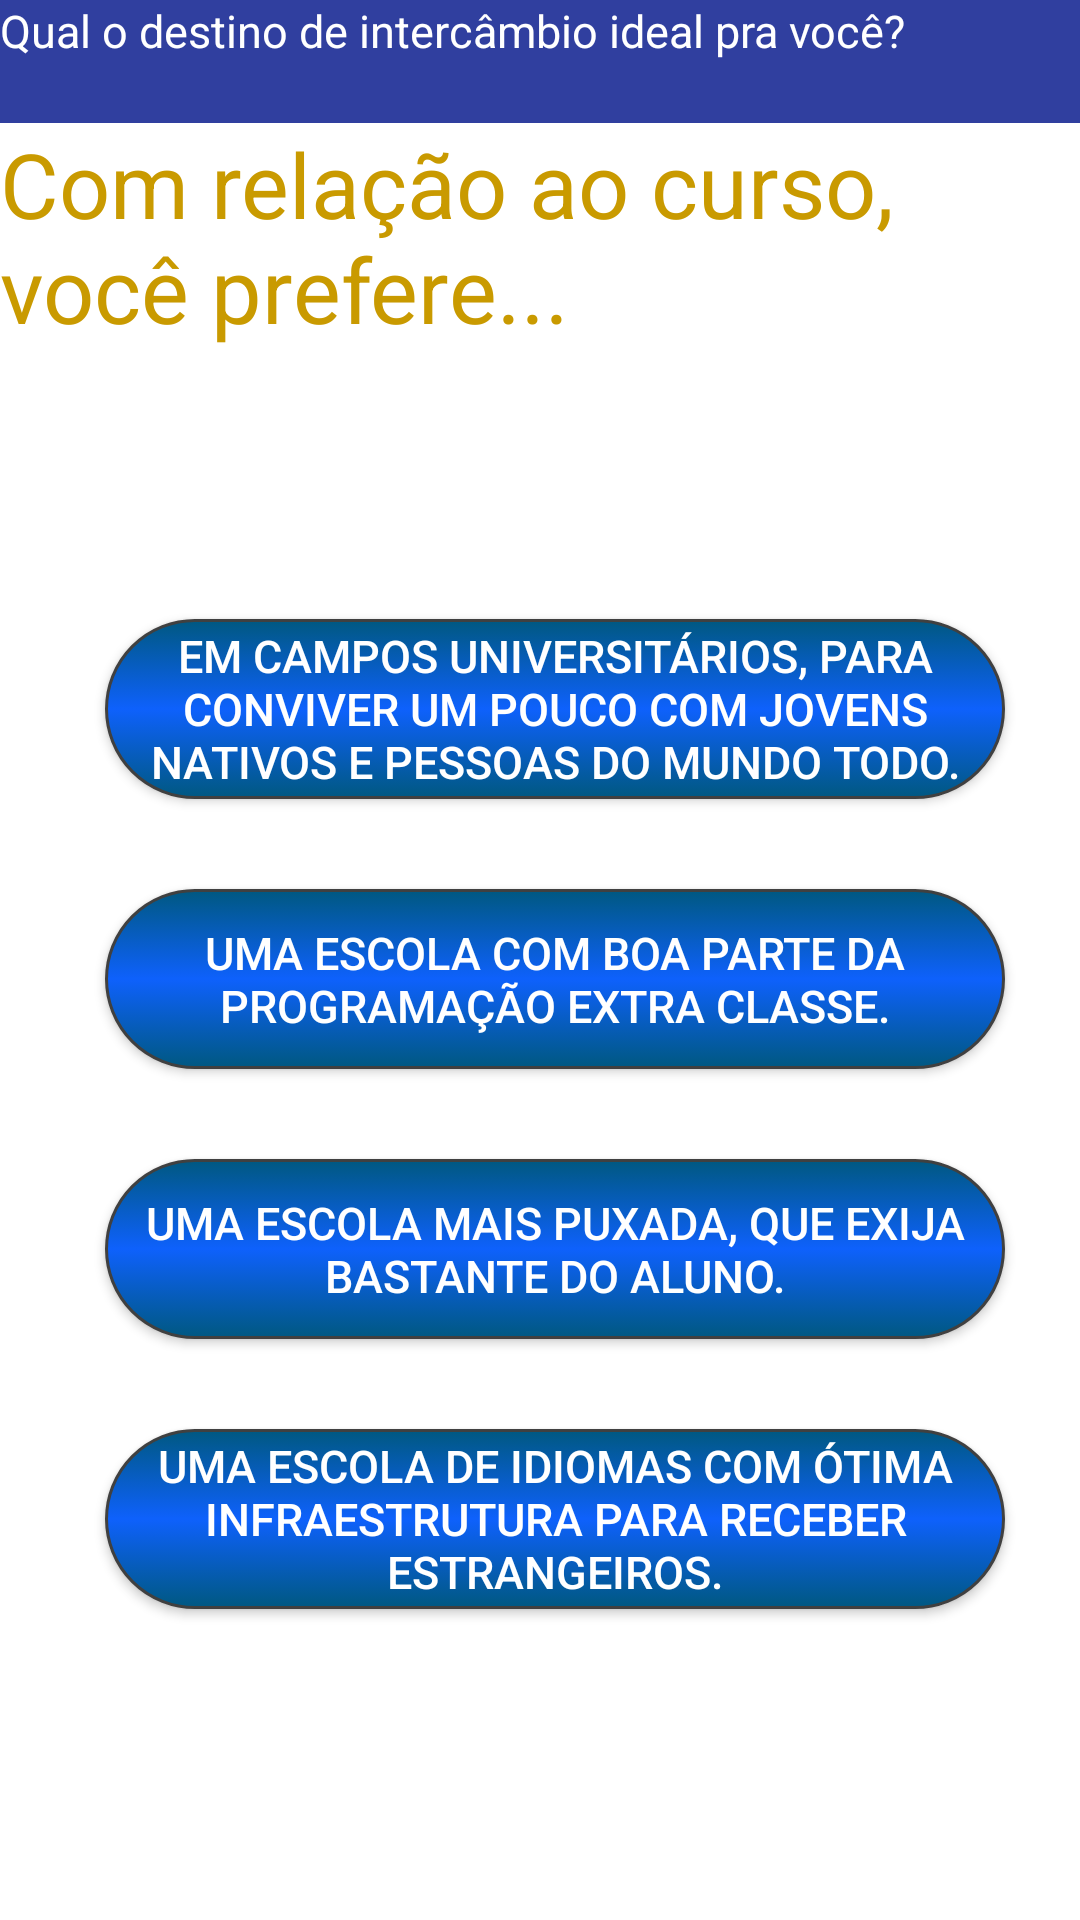

Produce the Android XML layout that renders to this screen, including the resource entries it uses.
<!-- AndroidManifest.xml: application theme AppTheme -->
<!-- res/layout/activity_pergunta_3.xml -->
<?xml version="1.0" encoding="utf-8"?>
<LinearLayout xmlns:android="http://schemas.android.com/apk/res/android"
    xmlns:app="http://schemas.android.com/apk/res-auto"
    xmlns:tools="http://schemas.android.com/tools"
    android:layout_width="match_parent"
    android:layout_height="match_parent"
    android:background="@color/colorAccent"
    android:orientation="vertical"
    android:weightSum="1"
    tools:context="com.example.quiztrip.quiztrip.Pergunta3">

    <TextView
        android:id="@+id/cabeçalho"
        android:layout_width="371dp"
        android:layout_height="41dp"
        android:background="@color/colorPrimaryDark"
        android:text="@string/cabecalho"
        android:textColor="@android:color/background_light"
        android:textSize="15sp"
        app:layout_constraintBottom_toBottomOf="parent"
        app:layout_constraintLeft_toLeftOf="parent"
        app:layout_constraintRight_toRightOf="parent"
        app:layout_constraintTop_toTopOf="parent" />

    <TextView
        android:id="@+id/per3"
        android:layout_width="match_parent"
        android:layout_height="wrap_content"
        android:textSize="30sp"
        android:ems="10"
        android:inputType="textMultiLine"
        android:text="@string/p3"
        android:textColor="@color/colorPergunta" />

    <Button
        android:id="@+id/bt_p3a"
        android:layout_width="300dp"
        android:layout_height="60dp"
        android:text="@string/p3a"
        android:textColor="@color/colorPreto"
        android:textSize="15dp"
        android:onClick="proxima"
        android:tag="EUA"
        android:layout_marginTop="90dp"
        android:layout_marginBottom="20dp"
        android:layout_marginLeft="35dp"
        android:background="@drawable/botao_clicavel"/>

    <Button
        android:id="@+id/bt_p3b"
        android:layout_width="300dp"
        android:layout_height="60dp"
        android:text="@string/p3b"
        android:onClick="proxima"
        android:textColor="@color/colorPreto"
        android:textSize="15dp"
        android:tag="AUSTRALIA"
        android:layout_marginTop="10dp"
        android:layout_marginBottom="20dp"
        android:layout_marginLeft="35dp"
        android:background="@drawable/botao_clicavel"/>

    <Button
        android:id="@+id/bt_p3c"
        android:layout_width="300dp"
        android:layout_height="60dp"
        android:text="@string/p3c"
        android:onClick="proxima"
        android:textColor="@color/colorPreto"
        android:textSize="15dp"
        android:tag="INGLATERRA"
        android:layout_marginTop="10dp"
        android:layout_marginBottom="20dp"
        android:layout_marginLeft="35dp"
        android:background="@drawable/botao_clicavel"/>

    <Button
        android:id="@+id/bt_p3d"
        android:layout_width="300dp"
        android:layout_height="60dp"
        android:text="@string/p3d"
        android:onClick="proxima"
        android:textColor="@color/colorPreto"
        android:textSize="15dp"
        android:tag="NOVAZELANDIA"
        android:layout_marginTop="10dp"
        android:layout_marginBottom="20dp"
        android:layout_marginLeft="35dp"
        android:background="@drawable/botao_clicavel"/>

</LinearLayout>
<!-- resources referenced by this layout -->
<resources>
  <color name="colorAccent">#ffffff</color>
  <color name="colorPergunta">#c99a00</color>
  <color name="colorPreto">#ffffff</color>
  <color name="colorPrimaryDark">#303F9F</color>
  <!-- drawable botao_clicavel (drawable) -->
  <?xml version="1.0" encoding="utf-8"?>
  <selector xmlns:android="http://schemas.android.com/apk/res/android">
      <item android:state_pressed="true" android:drawable="@drawable/botao_pressionado" />
      <item android:drawable="@drawable/botao" />
  </selector>
  <string name="cabecalho">Qual o destino de intercâmbio ideal pra você?</string>
  <string name="p3">Com relação ao curso, você prefere...</string>
  <string name="p3a">Em campos universitários, para conviver um pouco com jovens nativos e pessoas do mundo todo.</string>
  <string name="p3b">Uma escola com boa parte da programação extra classe.</string>
  <string name="p3c">Uma escola mais puxada, que exija bastante do aluno.</string>
  <string name="p3d">Uma escola de idiomas com ótima infraestrutura para receber estrangeiros.</string>
  <style name="AppTheme" parent="Theme.AppCompat.NoActionBar">
          
          <item name="azulEscuro1">@color/azulEscuro1</item>
          <item name="azulEscuro2">@color/azulEscuro2</item>
          <item name="colorAccent">@color/colorAccent</item>
      </style>
  <!-- drawable botao_pressionado (drawable) -->
  <?xml version="1.0" encoding="utf-8"?>
  <shape xmlns:android="http://schemas.android.com/apk/res/android" android:shape="rectangle">
      <stroke android:width="1dp" android:color="#FF404040" />
      <corners android:radius="50dp" />
      <gradient
          android:startColor="#0e61fc"
          android:centerColor="#005881"
          android:endColor="#0e61fc"
          android:angle="90" />
  </shape>
  <!-- drawable botao (drawable) -->
  <?xml version="1.0" encoding="utf-8"?>
  <shape xmlns:android="http://schemas.android.com/apk/res/android" android:shape="rectangle">
      <stroke android:width="1dp" android:color="#FF404040" />
      <corners android:radius="50dp" />
      <gradient
          android:startColor="#005881"
          android:centerColor="#0e61fc"
          android:endColor="#005881"
          android:angle="90" />
  </shape>
</resources>
